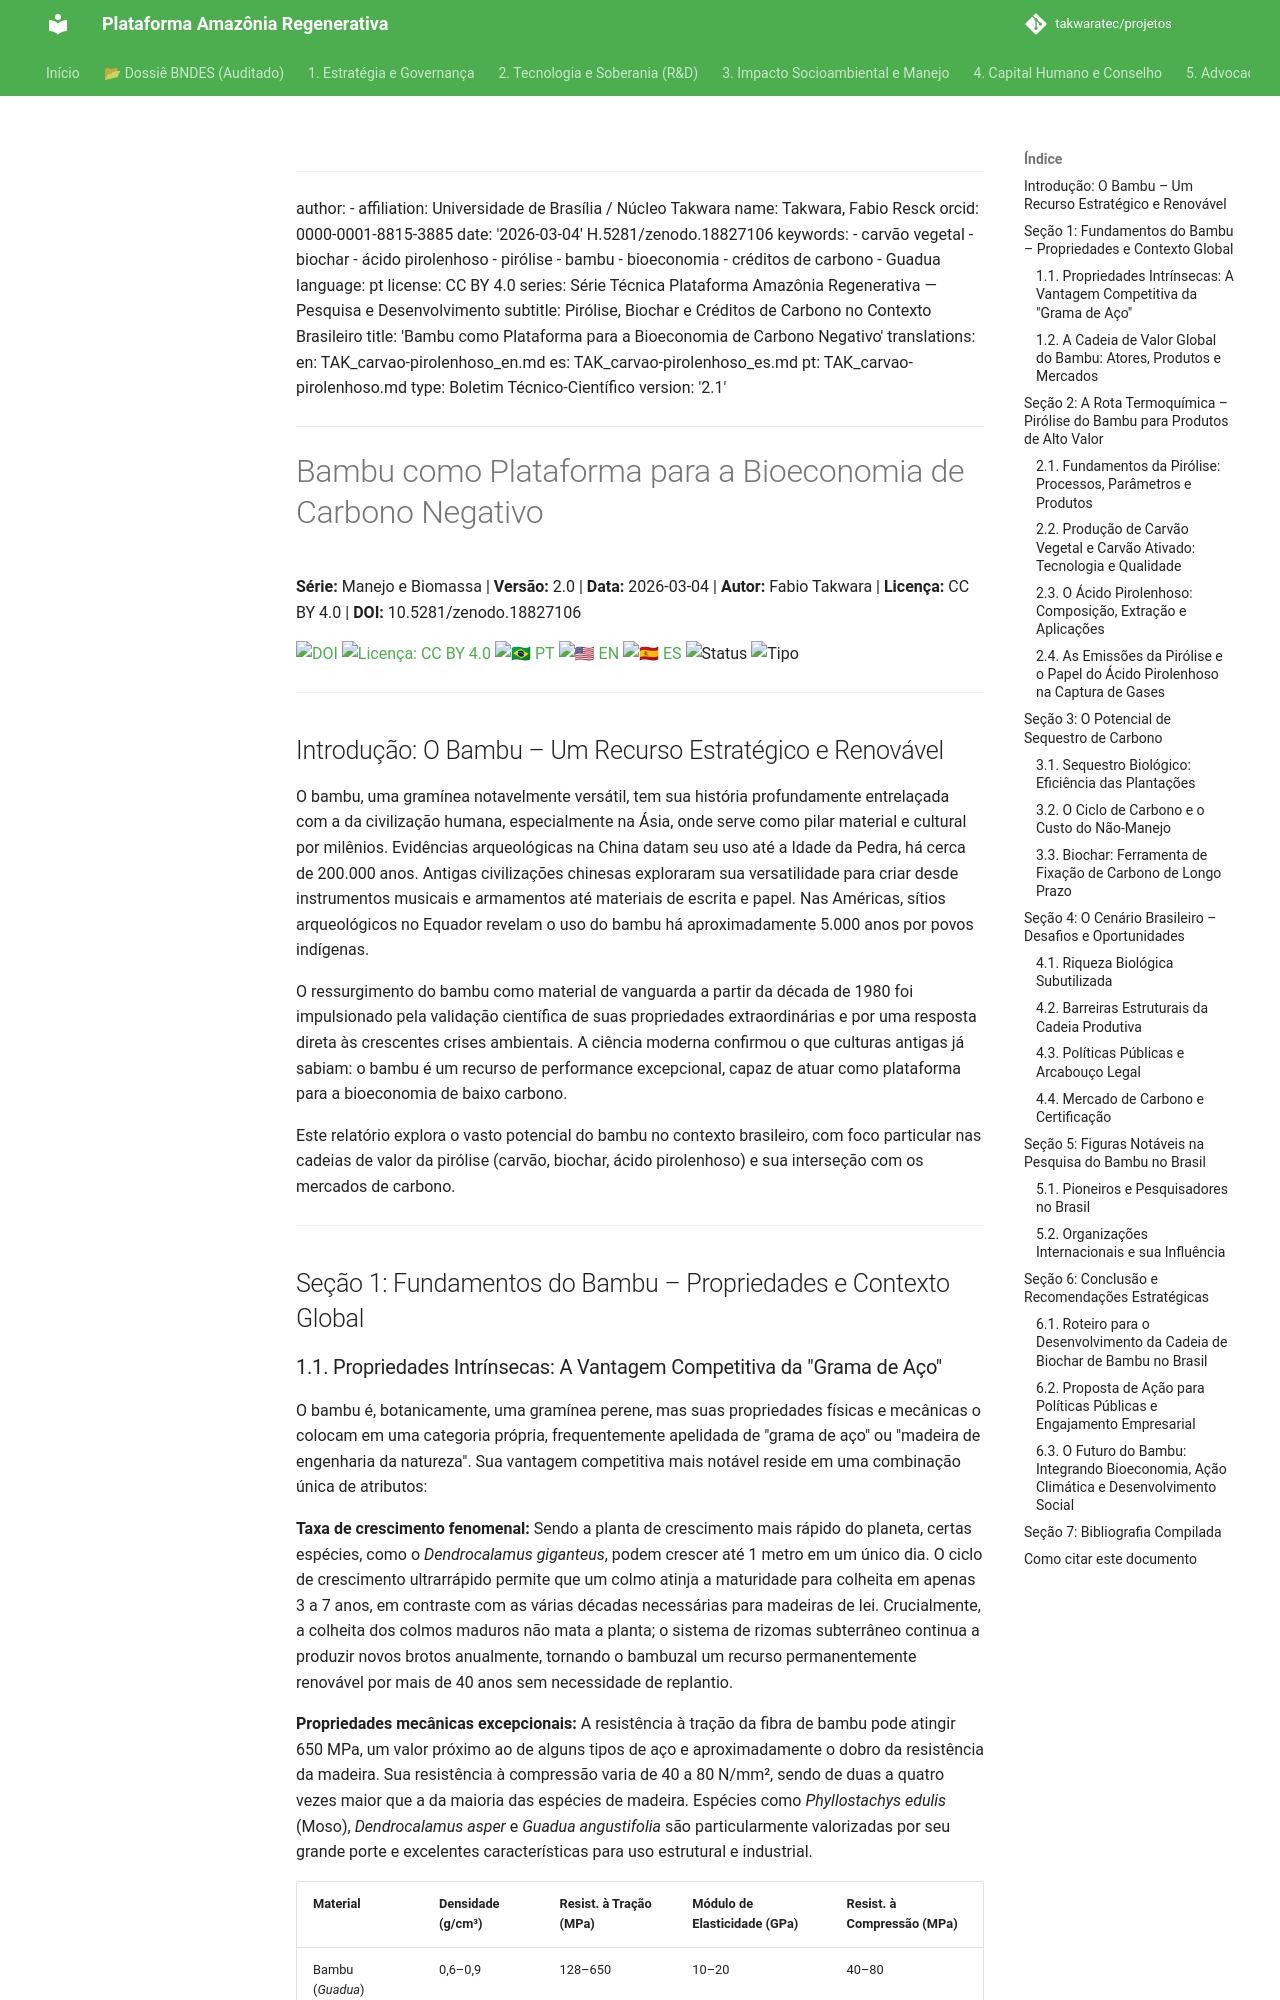

repository: takwaratec/projetos · page: 02_PESQUISA_DESENVOLVIMENTO/TAK_carvao-pirolenhoso/index.html · generator: mkdocs

---
author:
- affiliation: Universidade de Brasília / Núcleo Takwara
  name: Takwara, Fabio Resck
  orcid: 0000-0001-8815-3885
date: '2026-03-04'
doi: 10.5281/zenodo.18827106
keywords:
- carvão vegetal
- biochar
- ácido pirolenhoso
- pirólise
- bambu
- bioeconomia
- créditos de carbono
- Guadua
language: pt
license: CC BY 4.0
series: Série Técnica Plataforma Amazônia Regenerativa — Pesquisa e Desenvolvimento
subtitle: Pirólise, Biochar e Créditos de Carbono no Contexto Brasileiro
title: 'Bambu como Plataforma para a Bioeconomia de Carbono Negativo'
translations:
  en: TAK_carvao-pirolenhoso_en.md
  es: TAK_carvao-pirolenhoso_es.md
  pt: TAK_carvao-pirolenhoso.md
type: Boletim Técnico-Científico
version: '2.2.2'
---
# Bambu como Plataforma para a Bioeconomia de Carbono Negativo

**Série:** Manejo e Biomassa | **Versão:** 2.0 | **Data:** 2026-03-04 | **Autor:** Fabio Takwara | **Licença:** CC BY 4.0 | **DOI:** 10.5281/zenodo.18827106

[![DOI](https://img.shields.io/badge/DOI-10.5281/zenodo.18827106-blue.svg)](https://doi.org/10.5281/zenodo.18827106)
[![Licença: CC BY 4.0](https://img.shields.io/badge/Licen%C3%A7a-CC%20BY%204.0-lightgrey.svg)](https://creativecommons.org/licenses/by/4.0/)
[![🇧🇷 PT](https://img.shields.io/badge/🇧🇷-Português-green)](./TAK_carvao-pirolenhoso.md) [![🇺🇸 EN](https://img.shields.io/badge/🇺🇸-English-blue)](./TAK_carvao-pirolenhoso_en.md) [![🇪🇸 ES](https://img.shields.io/badge/🇪🇸-Español-orange)](./TAK_carvao-pirolenhoso_es.md)
![Status](https://img.shields.io/badge/status-V2.2.2%20(Advocacy%205.1)-blue)
![Tipo](https://img.shields.io/badge/tipo-Boletim%20Técnico--Científico-teal)

---

## Introdução: O Bambu – Um Recurso Estratégico e Renovável

O bambu, uma gramínea notavelmente versátil, tem sua história profundamente entrelaçada com a da civilização humana, especialmente na Ásia, onde serve como pilar material e cultural por milênios. Evidências arqueológicas na China datam seu uso até a Idade da Pedra, há cerca de 200.000 anos. Antigas civilizações chinesas exploraram sua versatilidade para criar desde instrumentos musicais e armamentos até materiais de escrita e papel. Nas Américas, sítios arqueológicos no Equador revelam o uso do bambu há aproximadamente 5.000 anos por povos indígenas.

O ressurgimento do bambu como material de vanguarda a partir da década de 1980 foi impulsionado pela validação científica de suas propriedades extraordinárias e por uma resposta direta às crescentes crises ambientais. A ciência moderna confirmou o que culturas antigas já sabiam: o bambu é um recurso de performance excepcional, capaz de atuar como plataforma para a bioeconomia de baixo carbono.

Este relatório explora o vasto potencial do bambu no contexto brasileiro, com foco particular nas cadeias de valor da pirólise (carvão, biochar, ácido pirolenhoso) e sua interseção com os mercados de carbono.

---

## Seção 1: Fundamentos do Bambu – Propriedades e Contexto Global
